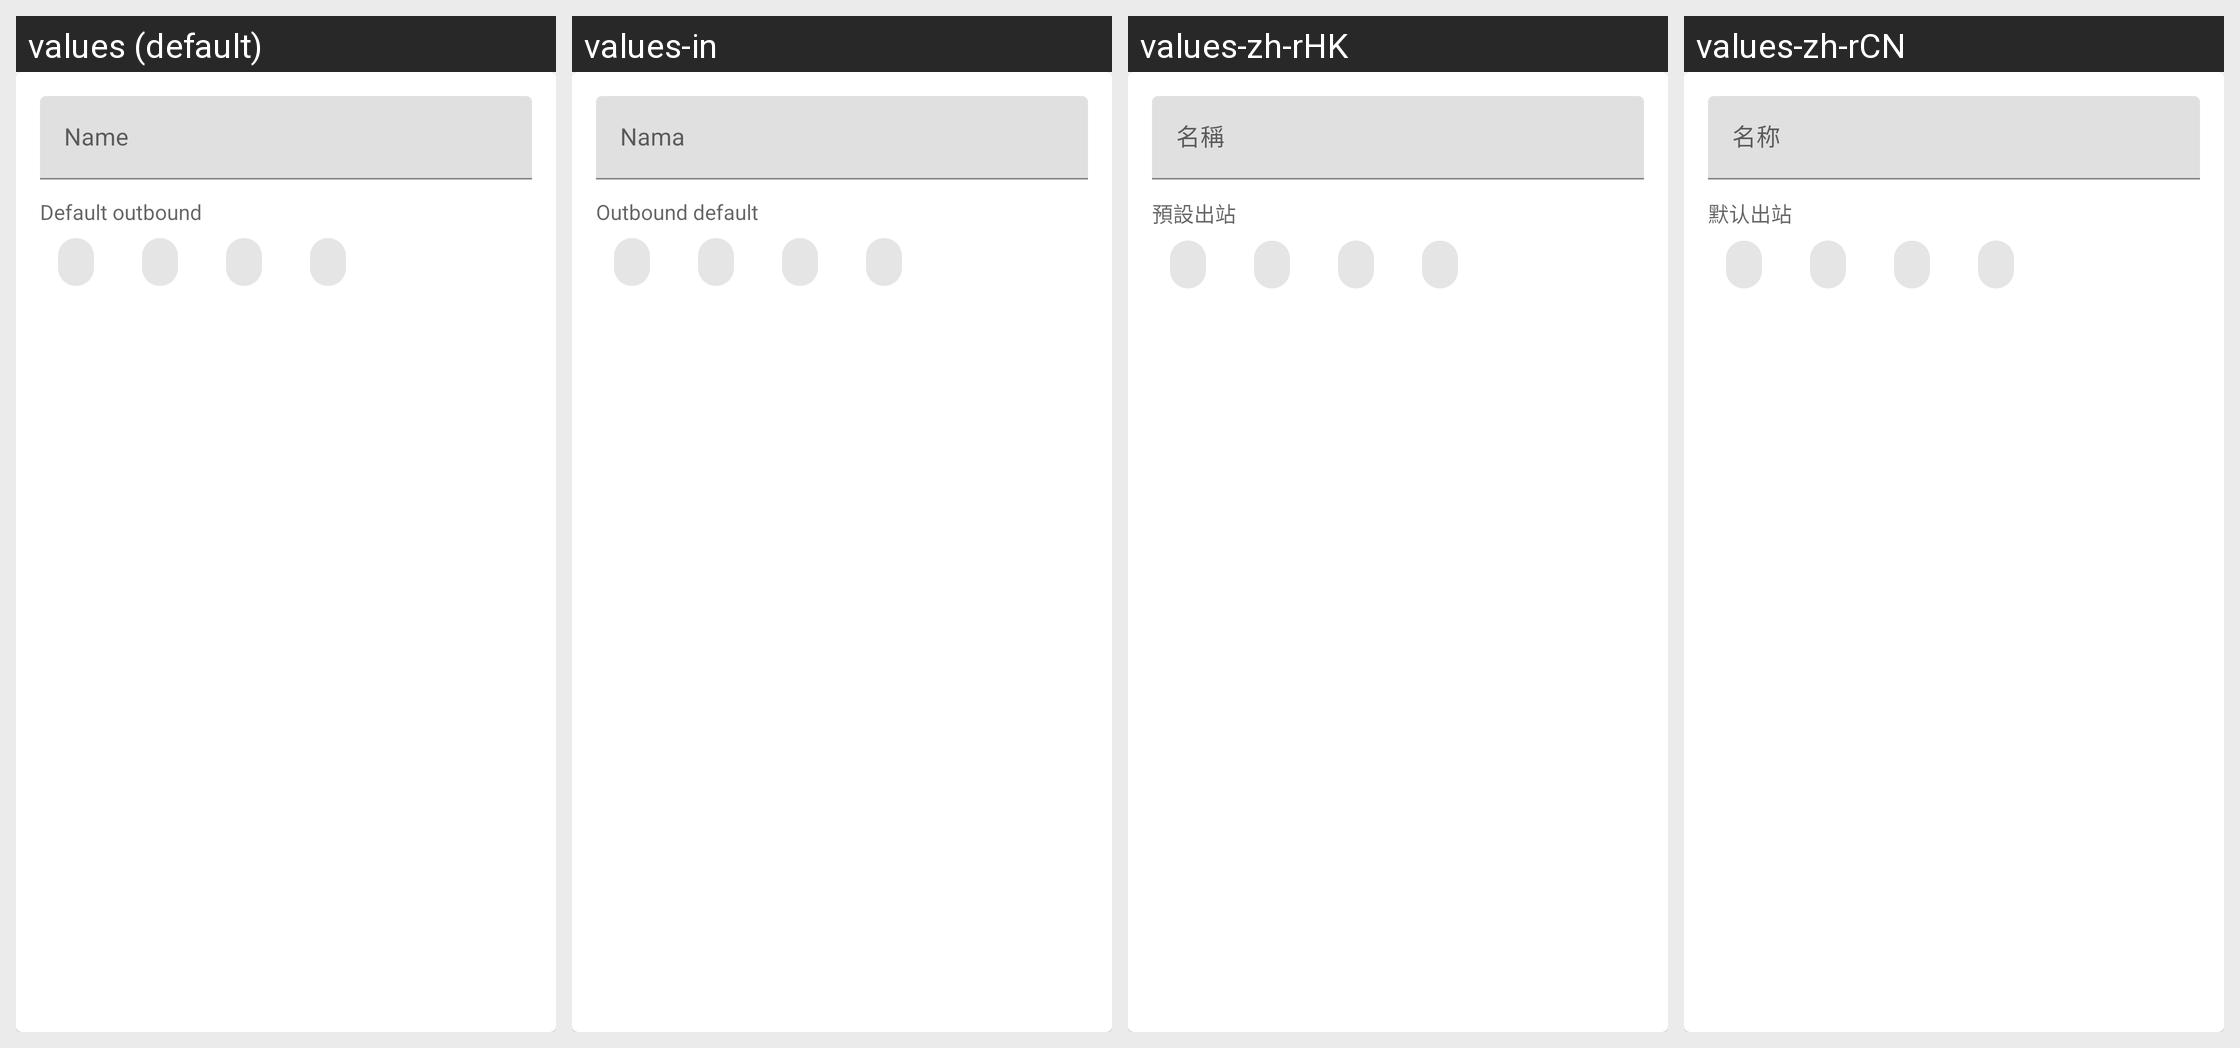

The Android screen above is rendered under several locales of the same app. Produce the string resources it draws, with the default and per-locale values.
Android screen res/layout/layout_route_profile_header.xml rendered under 4 locales, left to right: values (default), values-in, values-zh-rHK, values-zh-rCN. Device: Nexus 5 (rendered at 1080×1920; each locale shown at half size, 540×960, under a caption strip naming it); theme Theme.Start.
Other locales in the repository, not shown: values-ar, values-be, values-de, values-es, values-fa, values-fr, values-it, values-ja, values-ko, values-nb-rNO, values-nl, values-pt-rBR, values-ru, values-tr, values-uk, values-zh-rTW.
Strings drawn on this screen, with the default value and each locale's value (text and hints the layout hard-codes, and strings that could not be matched under every locale, appear in the picture but are not listed):

route_profile_name
  values: Name
  values-in: Nama
  values-zh-rHK: 名稱
  values-zh-rCN: 名称

route_profile_default_outbound
  values: Default outbound
  values-in: Outbound default
  values-zh-rHK: 預設出站
  values-zh-rCN: 默认出站
